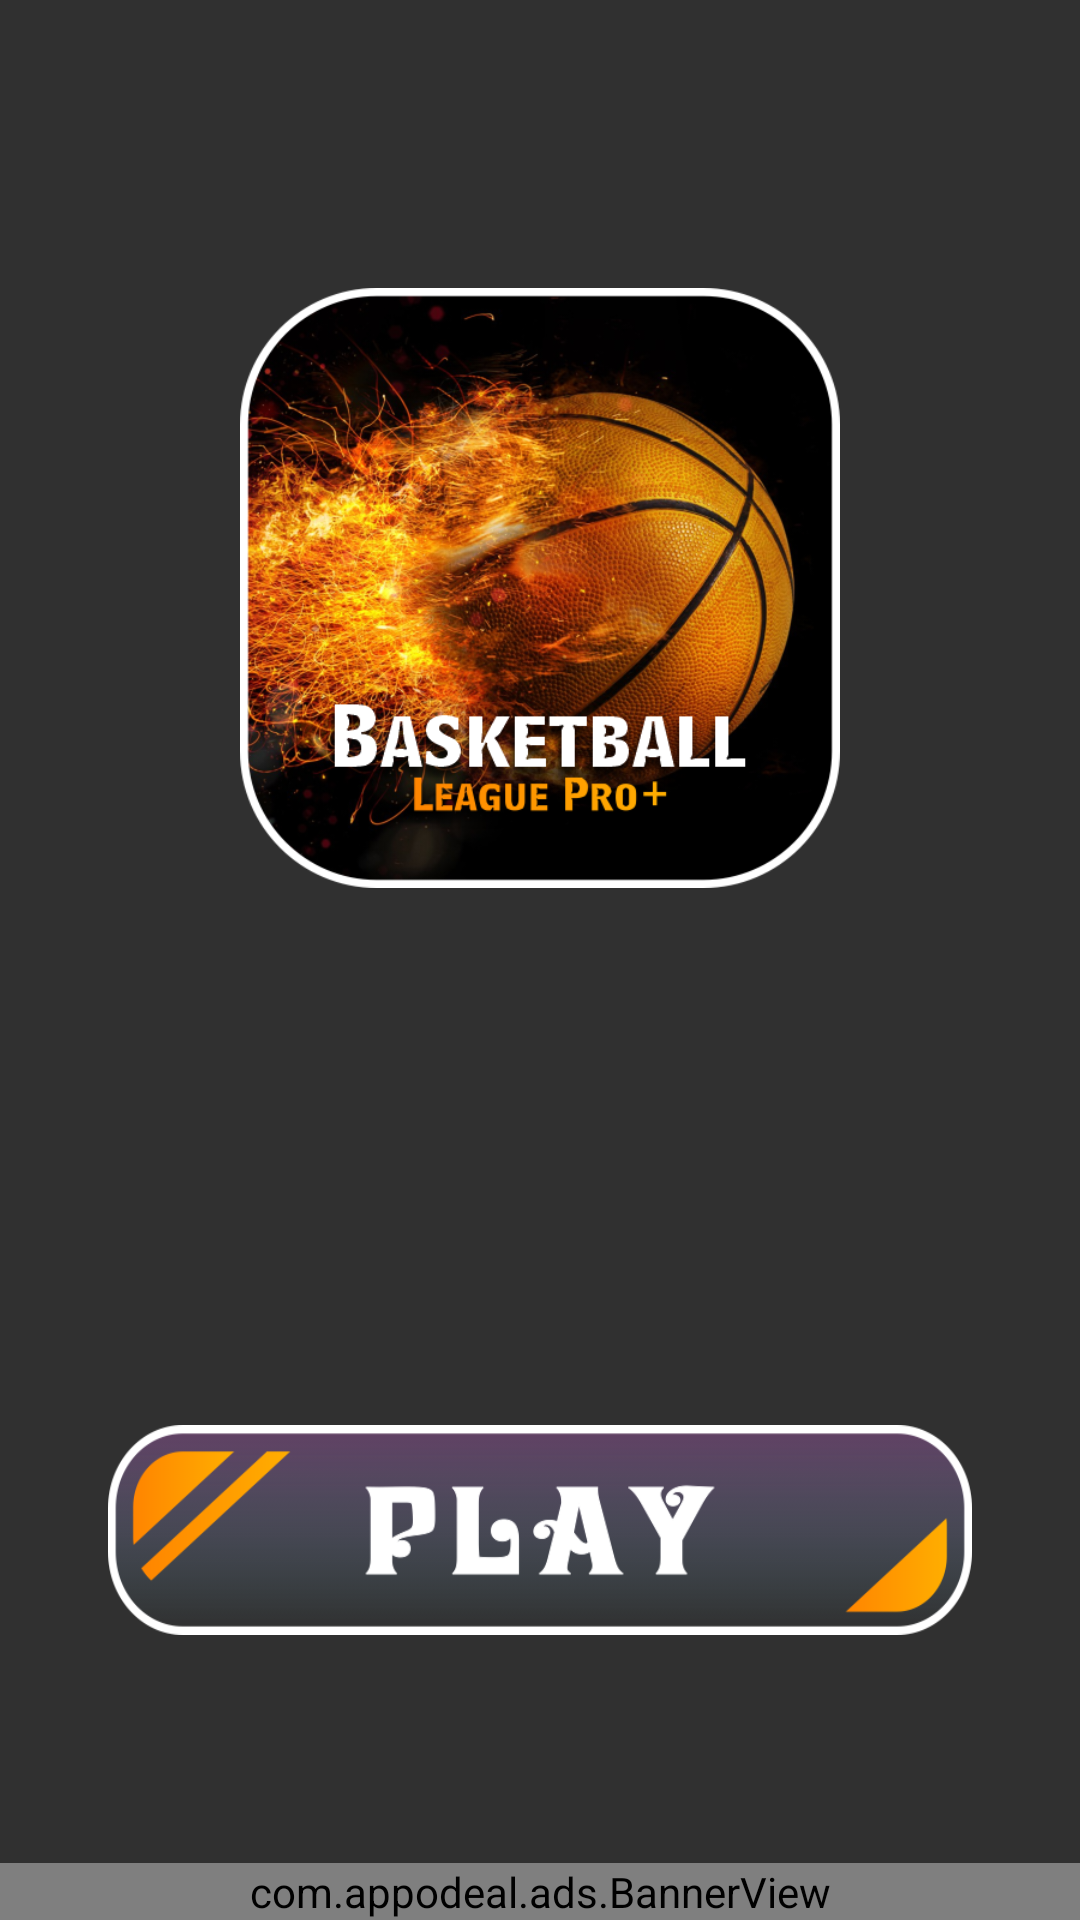

Write the Android layout XML for this screen, with the resource values it uses.
<!-- AndroidManifest.xml: activity theme Theme.AppCompat.NoActionBar -->
<!-- res/layout/activity_dash.xml -->
<?xml version="1.0" encoding="utf-8"?>
<androidx.constraintlayout.widget.ConstraintLayout xmlns:android="http://schemas.android.com/apk/res/android"
    xmlns:app="http://schemas.android.com/apk/res-auto"
    xmlns:tools="http://schemas.android.com/tools"
    android:layout_width="match_parent"
    android:layout_height="match_parent"
    android:background="@drawable/dashbg">

    <ImageView
        android:layout_width="200dp"
        android:layout_height="200dp"
        android:layout_gravity="center"
        android:layout_marginTop="96dp"
        android:layout_marginBottom="16dp"
        android:background="@drawable/logo"
        android:contentDescription="@string/app_name"
        app:layout_constraintEnd_toEndOf="parent"
        app:layout_constraintStart_toStartOf="parent"
        app:layout_constraintTop_toTopOf="parent" />

    <LinearLayout
        android:layout_width="match_parent"
        android:layout_height="0dp"
        android:layout_marginStart="36dp"
        android:layout_marginTop="16dp"
        android:layout_marginEnd="36dp"
        android:layout_marginBottom="66dp"
        android:orientation="vertical"
        app:layout_constraintBottom_toTopOf="@+id/AdsBanner"
        app:layout_constraintEnd_toEndOf="parent"
        app:layout_constraintStart_toStartOf="parent"
        tools:ignore="UseCompoundDrawables">

        <androidx.appcompat.widget.AppCompatButton
            android:id="@+id/btnplay"
            android:layout_width="match_parent"
            android:layout_height="70dp"
            android:layout_gravity="center"
            android:layout_marginTop="16dp"
            android:layout_marginBottom="10dp"
            android:background="@drawable/dashbtn"
            android:contentDescription="@string/app_name"
            android:gravity="center"
            android:textSize="24sp"
            android:textStyle="bold" />

    </LinearLayout>


    <com.appodeal.ads.BannerView
        android:id="@+id/AdsBanner"
        android:layout_width="match_parent"
        android:layout_height="wrap_content"
        android:gravity="center"
        android:orientation="horizontal"
        android:visibility="visible"
        app:layout_constraintBottom_toBottomOf="parent"
        app:layout_constraintEnd_toEndOf="parent"
        app:layout_constraintStart_toStartOf="parent" />


</androidx.constraintlayout.widget.ConstraintLayout>
<!-- resources referenced by this layout -->
<resources>
  <!-- drawable dashbtn: png bitmap (drawable-xxxhdpi, 31486 bytes) -->
  <!-- drawable logo: png bitmap (drawable, 436634 bytes) -->
  <string name="app_name">Basketball League Pro+</string>
</resources>
